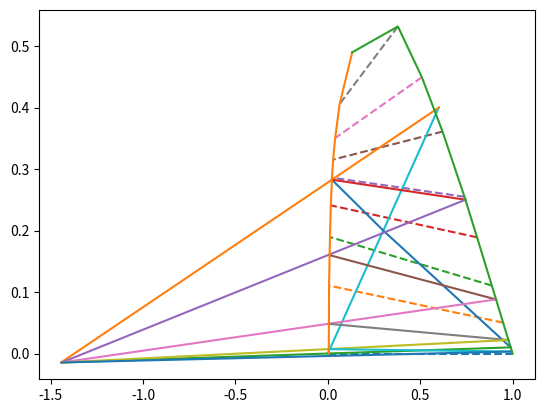

This figure's Python source:
from numpy import interp
import matplotlib.pyplot as plt
from numpy import array
from scipy.interpolate import CubicSpline as Sinterp
class HunterNash:

    def __init__(self,raffinate_data,extract_data,feed,feed_composition,solvent_inlet_composition):
        hn_plot = plt.figure()
        for i in range(len(raffinate_data[0])):
            plt.plot([extract_data[1][i],raffinate_data[1][i]],[extract_data[0][i],raffinate_data[0][i]],ls = '--')
        self.extract_composition = [0,0,0]
        self. xydata = [raffinate_data,extract_data]
        self.feed = feed
        self.feed_composition = feed_composition
        self.solvent_composition = solvent_inlet_composition
        plt.plot((self.solvent_composition[0],self.feed_composition[1]),
                 (self.solvent_composition[1],self.feed_composition[0]))


    def constraints(self):
        """calculated the values necessary for Hunter-Nash depending on which set of the
        non-vital variables are given"""
        # TODO setup selection of variable sets
        set_vars = input('Imput avalible data from the following: (Solvent Flow and exiting mass fraction,'
                         'Solvent flow and extract ')

    def case_1(self,solvent_flow,raffinate_composition):
        "finds material ballances, case 1 - known solvent flow and know final raffinate composition"
        self.solvent = solvent_flow
        M = self.feed + solvent_flow # Mixing point mass flow
        mixing_composition = [(x*self.feed+y*self.solvent)/M for x,y in zip(self.feed_composition,self.solvent_composition)]
        self.raffinate_composition = [raffinate_composition,interp(raffinate_composition,self.xydata[-1][0],self.xydata[-1][1]),0]
        self.raffinate_composition[-1] = 1-sum(self.raffinate_composition)
        self.extract_composition[0] = Sinterp([mixing_composition[1],self.raffinate_composition[1]],
                                              [mixing_composition[0],self.raffinate_composition[0]],extrapolate=True)(0)
        self.extract_composition[1] = interp(self.extract_composition[0],self.xydata[0][0],self.xydata[0][1])
        self.extract_composition[2] = 1- sum(self.extract_composition)
        self.extract = M*(mixing_composition[0]-self.raffinate_composition[0])/(self.extract_composition[0]-self.raffinate_composition[0])
        self.raffinate = M - self.extract

        plt.plot([self.extract_composition[1],mixing_composition[1],self.raffinate_composition[1]]
                     ,[self.extract_composition[0],mixing_composition[0],self.raffinate_composition[0]])

    def find_operating_point(self):
        """ finds the operating point used to step off stages by finding the intersection of the
        Feed-Extract and Solvent-Raffninate Lines"""
        feed_extract_line = Sinterp([self.extract_composition[1],self.feed_composition[1]],
                                    [self.extract_composition[0],self.feed_composition[0]],extrapolate=True)
        solvent_raffinate_line = Sinterp([self.solvent_composition[1],self.raffinate_composition[1]],
                                         [self.solvent_composition[0],self.raffinate_composition[0]],extrapolate=True)
        print(feed_extract_line,solvent_raffinate_line)
        x = 0
        while abs(feed_extract_line(x)-solvent_raffinate_line(x)) > 0.001:
            x -= 0.005
        self.operating_point = [x,solvent_raffinate_line(x)]
        plt.plot([x,self.extract_composition[1],self.feed_composition[1]],
                                    [feed_extract_line(x),self.extract_composition[0],self.feed_composition[0]])
        plt.plot([x,self.solvent_composition[1],self.raffinate_composition[1]],
                                         [solvent_raffinate_line(x),self.solvent_composition[0],self.raffinate_composition[0]])


    def find_stages(self):
            extract_solute_composition = self.extract_composition[0]
            extract_carrier_composition = self.extract_composition[1]
            extract = self.xydata[0][0]
            raffinate = self.xydata[1][0]
            stage_raffinate_solute_composition = 1
            while stage_raffinate_solute_composition > self.raffinate_composition[0]:
                stage_raffinate_solute_composition = interp(extract_solute_composition,extract,raffinate)
                stage_raffinate_solvent_composition = interp(stage_raffinate_solute_composition,self.xydata[1][0],self.xydata[1][1])
                operating_line = [[self.operating_point[0],stage_raffinate_solvent_composition],[self.operating_point[1],stage_raffinate_solute_composition]]
                plt.plot([stage_raffinate_solvent_composition, extract_carrier_composition],
                         [stage_raffinate_solute_composition, extract_solute_composition])
                operating_line_extract_intersect = Sinterp(operating_line[0], operating_line[1])(0)
                extract_solute_composition = operating_line_extract_intersect
                extract_carrier_composition = interp(extract_solute_composition,self.xydata[0][0],self.xydata[0][1])
                plt.plot(operating_line[0],operating_line[1])

    def generate_plot(self):
        "generates the parts of the plot not dealt with elsewhere in the class"

        for line in self.xydata:
            if line == self.xydata[-1]:
                [x.reverse() for x in line]
                plt.plot(line[1], line[0])
            else:
                plt.plot(line[1], line[0])


        plt.show()


xy1 = [[0,.1105,.1895,.241,.286,.3155,.3505,.4060,.490],
       [.005,.0067,.0115,.0162,.0225,.0287,.0395,.0640,.132]]
xy2 = [ [0, 0.0502, 0.1105, 0.1890, .2550, .3610, .4495, .5320, .490],
        [.9992,.9482,.8871,.8072,.7392,.6205,.5087,.3790,.132]]

feed = 200
feed_composition = []
utest = HunterNash(xy1,xy2,1000,[0.4,0.6,0],[0,0,1])
utest.case_1(1000,0.01)

utest.find_operating_point()


utest.find_stages()

utest.generate_plot()